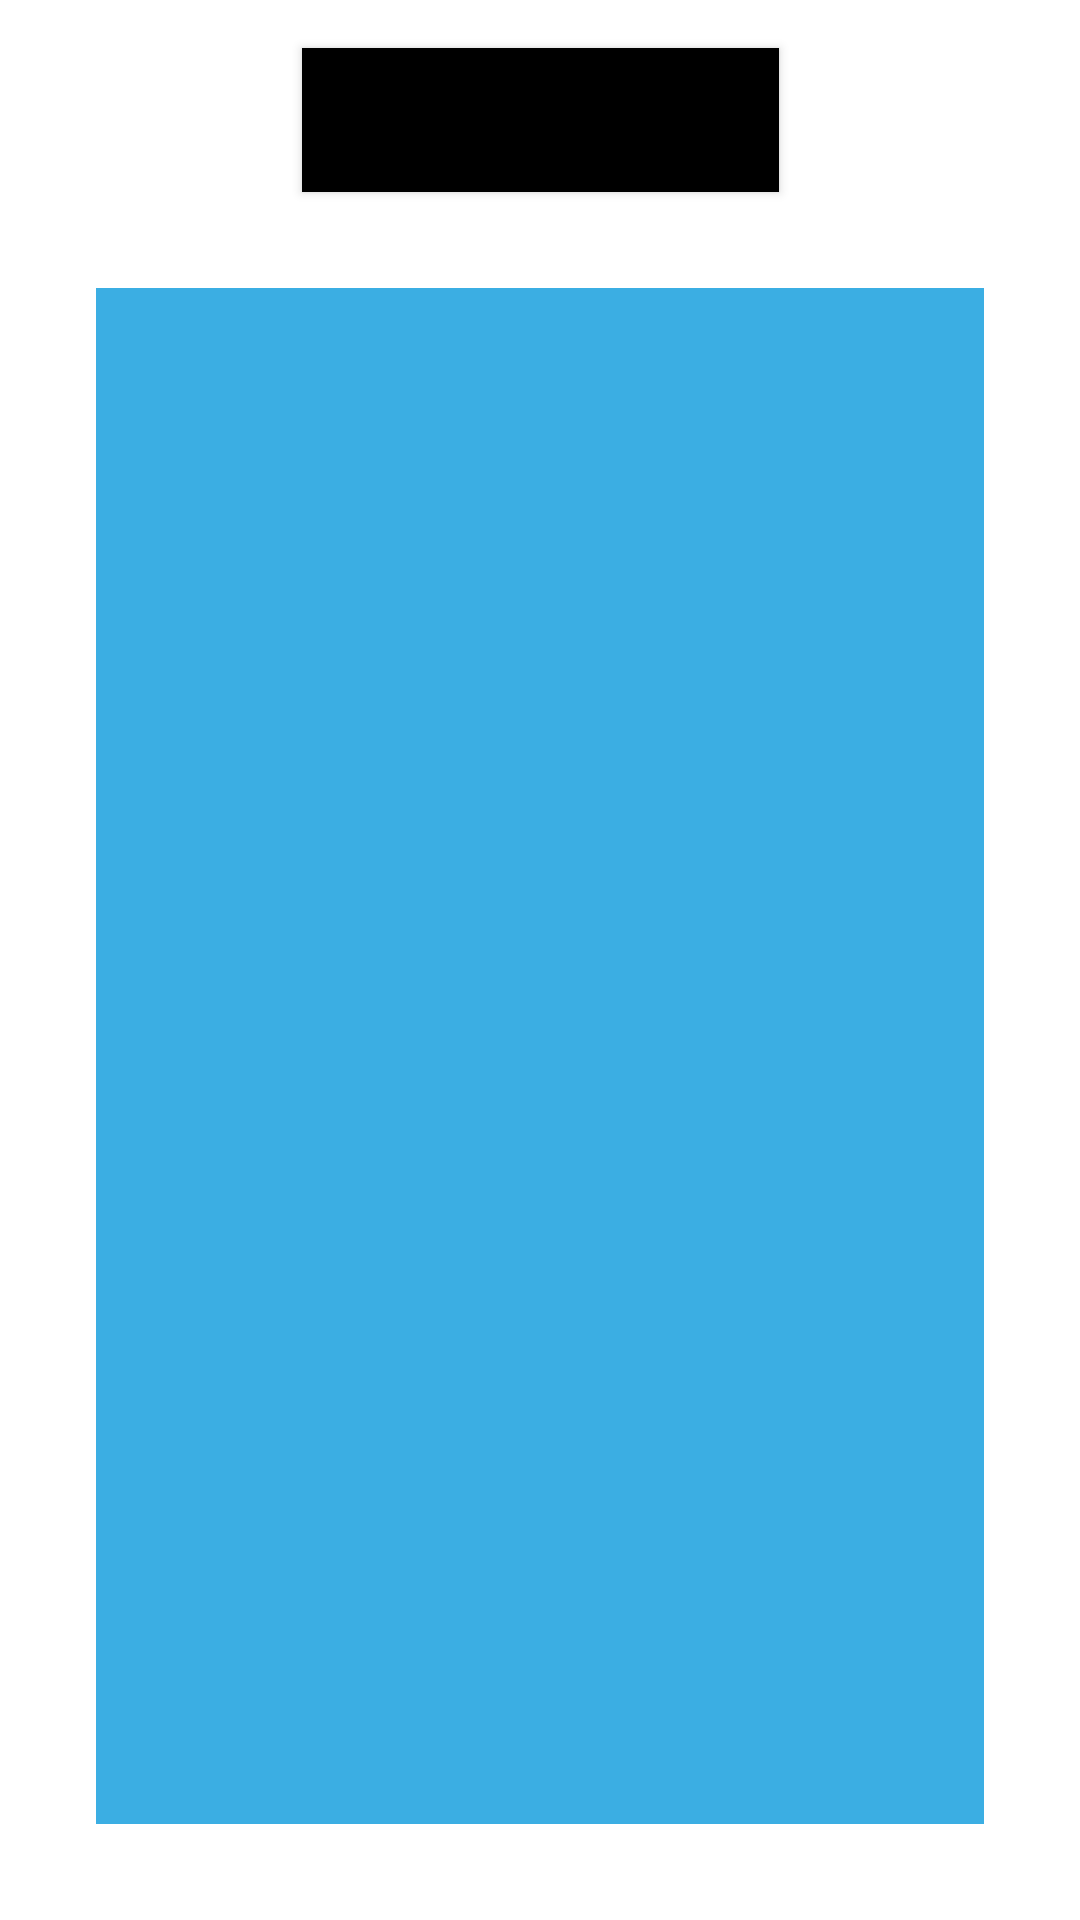

Layout XML and referenced resources for this Android screen:
<!-- AndroidManifest.xml: application theme Theme.MADSample -->
<!-- res/layout/activity_image.xml -->
<?xml version="1.0" encoding="utf-8"?>
<androidx.constraintlayout.widget.ConstraintLayout
    xmlns:android="http://schemas.android.com/apk/res/android"
    xmlns:app="http://schemas.android.com/apk/res-auto"
    xmlns:tools="http://schemas.android.com/tools"
    android:layout_width="match_parent"
    android:layout_height="match_parent"
    tools:context=".seventh.ImageActivity">

    <Button
        android:id="@+id/button"
        android:layout_width="wrap_content"
        android:layout_height="wrap_content"
        android:layout_marginStart="24dp"
        android:layout_marginTop="16dp"
        android:layout_marginEnd="24dp"
        android:text="Capture a Photo"
        android:textSize="18sp"
        android:background="@color/black"
        app:layout_constraintEnd_toEndOf="parent"
        app:layout_constraintHorizontal_bias="0.5"
        app:layout_constraintStart_toStartOf="parent"
        app:layout_constraintTop_toTopOf="parent" />

    <ImageView
        android:id="@+id/imageView"
        android:layout_width="0dp"
        android:layout_height="0dp"
        android:layout_marginStart="32dp"
        android:layout_marginTop="32dp"
        android:layout_marginEnd="32dp"
        android:layout_marginBottom="32dp"
        android:background="#3BAEE3"
        app:layout_constraintBottom_toBottomOf="parent"
        app:layout_constraintEnd_toEndOf="parent"
        app:layout_constraintStart_toStartOf="parent"
        app:layout_constraintTop_toBottomOf="@+id/button" />
</androidx.constraintlayout.widget.ConstraintLayout>
<!-- resources referenced by this layout -->
<resources>
  <color name="black">#FF000000</color>
  <style name="Theme.MADSample" parent="Theme.MaterialComponents.Light.DarkActionBar">
          
          <item name="colorPrimary">@color/purple_500</item>
          <item name="colorPrimaryVariant">@color/purple_700</item>
          <item name="colorOnPrimary">@color/white</item>
          
          <item name="colorSecondary">@color/teal_200</item>
          <item name="colorSecondaryVariant">@color/teal_700</item>
          <item name="colorOnSecondary">@color/black</item>
          
          <item name="android:statusBarColor" tools:targetApi="l">?attr/colorPrimaryVariant</item>
          
      </style>
  <color name="purple_500">#E91E63</color>
  <color name="purple_700">#C2185B</color>
  <color name="white">#FFFFFFFF</color>
  <color name="teal_200">#80CBC4</color>
  <color name="teal_700">#00796B</color>
</resources>
